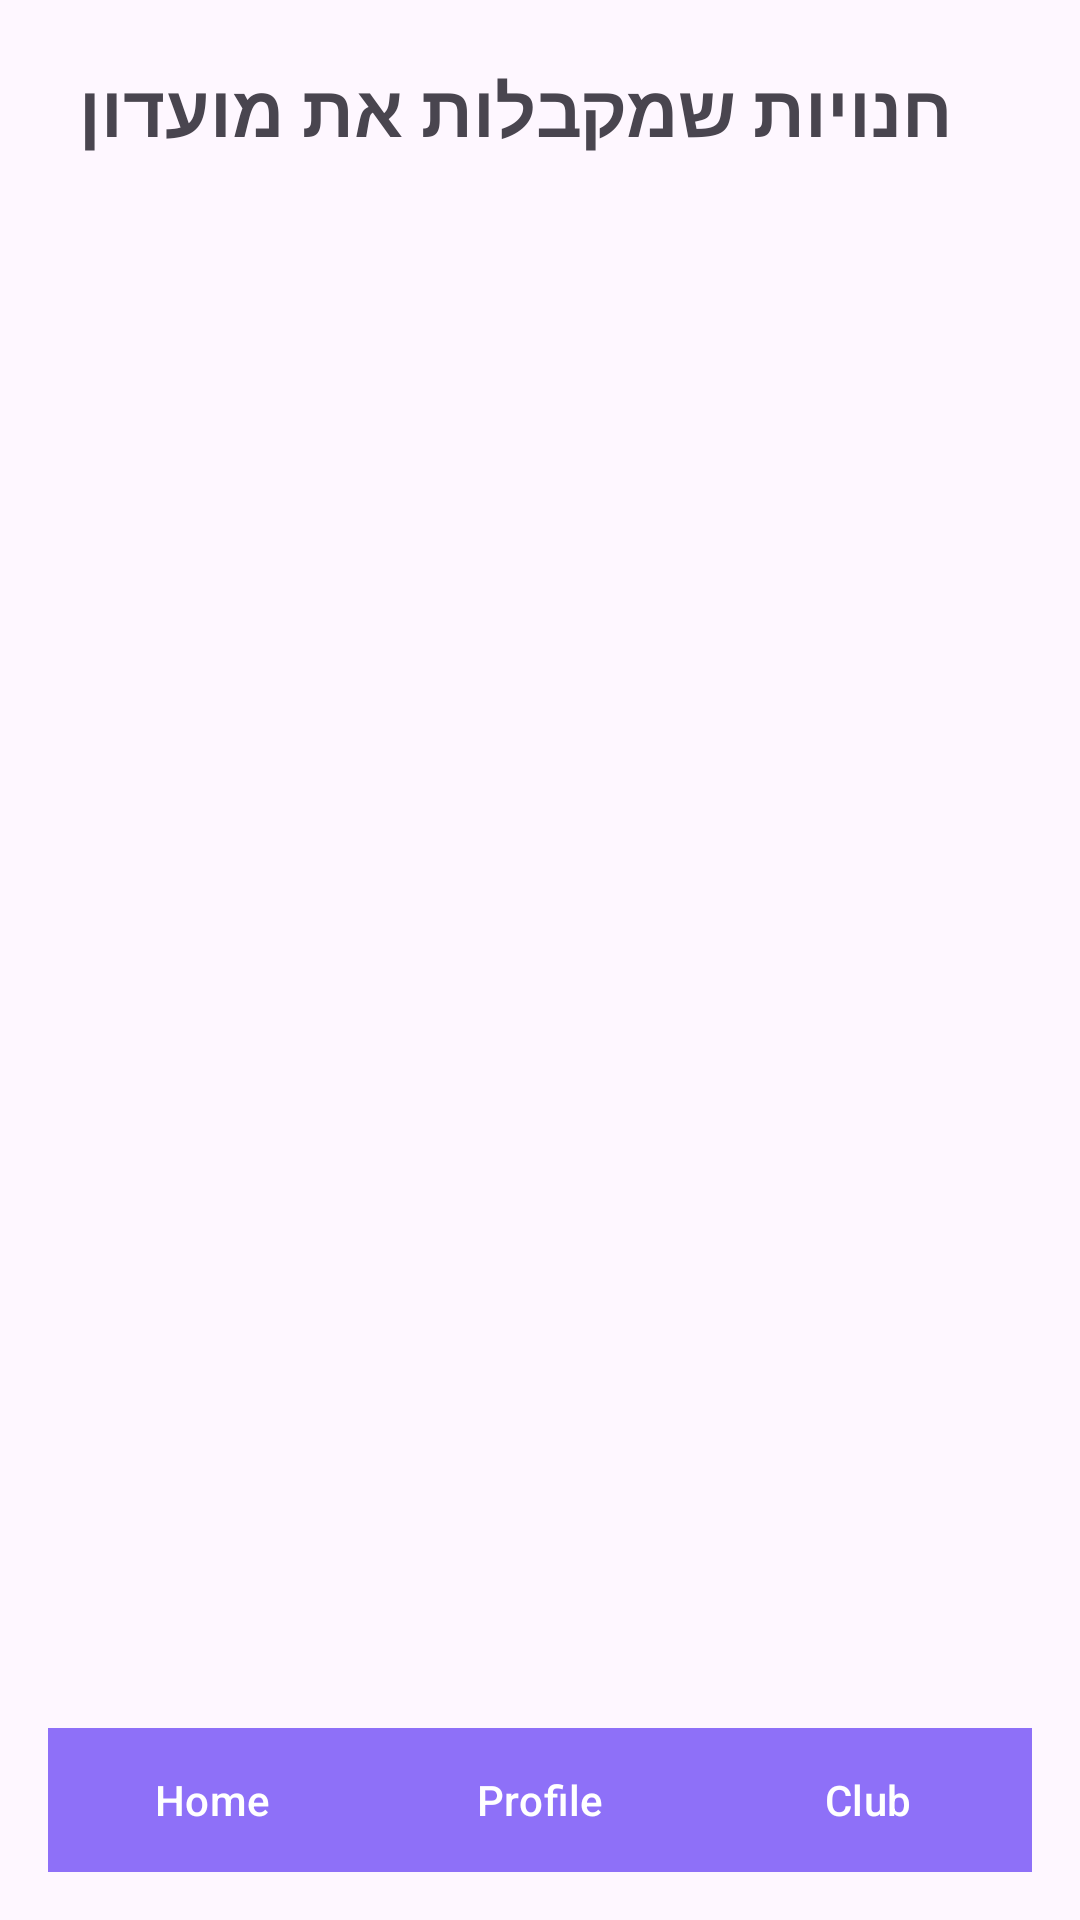

Produce the Android XML layout that renders to this screen, including the resource entries it uses.
<!-- AndroidManifest.xml: application theme Theme._2024B_finalProject_YahavLer -->
<!-- res/layout/stores_accepted_by_club.xml -->
<?xml version="1.0" encoding="utf-8"?>
<androidx.constraintlayout.widget.ConstraintLayout xmlns:android="http://schemas.android.com/apk/res/android"
    xmlns:app="http://schemas.android.com/apk/res-auto"
    xmlns:tools="http://schemas.android.com/tools"
    android:layout_width="match_parent"
    android:layout_height="match_parent"
    tools:context=".view.activity_store_accepted_by_club">

    <RelativeLayout
        android:layout_width="match_parent"
        android:layout_height="match_parent"
        android:padding="16dp">

        <LinearLayout
            android:id="@+id/store_accepted_by_club_view"
            android:layout_width="match_parent"
            android:layout_height="wrap_content"
            android:orientation="horizontal"
            android:backgroundTint="@color/colorPrimary"
            android:padding="4dp" >

            <TextView
                android:id="@+id/stores_accepted_by_club_lbl"
                android:layout_width="wrap_content"
                android:layout_height="wrap_content"
                android:text="חנויות שמקבלות את מועדון "
                android:textSize="24dp"
                android:background="@color/colorAccent"
                android:textStyle="bold"/>

            <TextView
                android:id="@+id/stores_accepted_by_club_text"
                android:layout_width="wrap_content"
                android:layout_height="wrap_content"
                android:text=""
                android:textSize="24dp"
                android:textColor="@color/backgroundColor"/>
        </LinearLayout>

        <androidx.recyclerview.widget.RecyclerView
            android:id="@+id/stores_recycler_view"
            android:layout_width="match_parent"
            android:layout_height="300dp"
            android:layout_below="@id/store_accepted_by_club_view"
            android:layout_above="@id/bottom_navigation"
            android:layout_centerInParent="true"
            android:layout_marginBottom="16dp"
            tools:listitem="@layout/store_item_object"/>

        <FrameLayout
            android:id="@+id/main_container"
            android:layout_width="match_parent"
            android:layout_height="0dp"
            android:layout_above="@id/bottom_navigation"
            android:layout_weight="1" />

        <include
            layout="@layout/buttom_menu"
            android:id="@+id/bottom_navigation"
            android:layout_width="match_parent"
            android:layout_height="wrap_content"
            android:layout_alignParentBottom="true"
            app:labelVisibilityMode="labeled"/>
    </RelativeLayout>

</androidx.constraintlayout.widget.ConstraintLayout>
<!-- res/layout/store_item_object.xml (included above) -->
<?xml version="1.0" encoding="utf-8"?>
<androidx.constraintlayout.widget.ConstraintLayout
    xmlns:android="http://schemas.android.com/apk/res/android"
    xmlns:app="http://schemas.android.com/apk/res-auto"
    xmlns:tools="http://schemas.android.com/tools"
    android:layout_width="match_parent"
    android:layout_height="wrap_content">

    <androidx.cardview.widget.CardView
        android:id="@+id/cardView2"
        android:layout_width="@dimen/small_poster_width"
        android:layout_height="@dimen/small_poster_height"
        android:layout_marginVertical="@dimen/poster_vertical_margin"
        android:layout_marginStart="@dimen/poster_vertical_margin"
        android:elevation="@dimen/poster_elevation"
        app:cardCornerRadius="@dimen/poster_corner_radius"
        app:cardElevation="@dimen/poster_elevation"
        app:layout_constraintBottom_toBottomOf="parent"
        app:layout_constraintEnd_toStartOf="@id/store_CARD_data"
        app:layout_constraintStart_toStartOf="@id/store_CARD_data"
        app:layout_constraintTop_toTopOf="parent">

        <com.google.android.material.imageview.ShapeableImageView
            android:id="@+id/iv_store_logo"
            android:layout_width="match_parent"
            android:layout_height="match_parent"
            android:scaleType="center"
            tools:src="@drawable/store_logo_placeholder" />
    </androidx.cardview.widget.CardView>

    <androidx.cardview.widget.CardView
        android:id="@+id/store_CARD_data"
        android:layout_width="match_parent"
        android:layout_height="wrap_content"
        android:layout_marginVertical="@dimen/data_end_margin"
        android:layout_marginStart="@dimen/data_start_margin"
        android:layout_marginEnd="@dimen/data_end_margin"
        android:elevation="@dimen/data_elevation"
        app:cardCornerRadius="@dimen/poster_corner_radius"
        app:cardElevation="@dimen/data_elevation"
        app:layout_constraintBottom_toBottomOf="parent"
        app:layout_constraintEnd_toEndOf="parent"
        app:layout_constraintTop_toTopOf="parent">

        <RelativeLayout
            android:layout_width="match_parent"
            android:layout_height="match_parent"
            android:layout_marginStart="@dimen/data_start_margin"
            android:layout_marginEnd="@dimen/data_end_margin">

        <com.google.android.material.textview.MaterialTextView
                android:id="@+id/tv_store_name"
                android:layout_width="wrap_content"
                android:layout_height="wrap_content"
                android:layout_alignParentStart="true"
                android:layout_alignParentTop="true"
                android:layout_marginStart="@dimen/data_end_margin"
                android:layout_marginTop="@dimen/data_end_margin"
                android:layout_marginEnd="@dimen/data_end_margin"
                android:layout_toStartOf="@id/movie_IMG_favorite"
                android:maxLines="1"
                android:minLines="1"
                android:textSize="@dimen/title_text_size"
                android:textStyle="bold"
                tools:text="Store Name" />

            <com.google.android.material.imageview.ShapeableImageView
                android:id="@+id/movie_IMG_favorite"
                android:layout_width="@dimen/heart_dimens"
                android:layout_height="@dimen/heart_dimens"
                android:layout_alignParentTop="true"
                android:layout_alignParentEnd="true"
                android:layout_marginTop="@dimen/heart_margin"
                android:layout_marginEnd="@dimen/heart_margin"
                android:scaleType="fitCenter"
                app:srcCompat="@drawable/empty_heart" />


            <com.google.android.material.textview.MaterialTextView
                android:id="@+id/tv_store_clubs"
                android:layout_width="match_parent"
                android:layout_height="wrap_content"
                android:layout_below="@id/tv_store_name"
                android:layout_alignStart="@id/tv_store_name"
                android:layout_marginTop="@dimen/data_end_margin"
                android:layout_marginEnd="@dimen/data_end_margin"
                android:layout_marginBottom="@dimen/data_end_margin"
                android:maxLines="3"
                android:minLines="3"
                android:textSize="@dimen/data_text_size"
                tools:text="מועדונים שמקבלת " />
        </RelativeLayout>
    </androidx.cardview.widget.CardView>
</androidx.constraintlayout.widget.ConstraintLayout>
<!-- res/layout/buttom_menu.xml (included above) -->
<?xml version="1.0" encoding="utf-8"?>
<LinearLayout xmlns:android="http://schemas.android.com/apk/res/android"
    xmlns:app="http://schemas.android.com/apk/res-auto"
    android:layout_width="match_parent"
    android:layout_height="wrap_content"
    android:orientation="horizontal"
    android:background="@color/backgroundColor">

    <com.google.android.material.button.MaterialButton
        android:id="@+id/navigation_home"
        android:layout_width="0dp"
        android:layout_height="wrap_content"
        android:layout_weight="1"
        android:text="Home"
        app:icon="@drawable/ic_home"
        app:iconGravity="textTop"
        android:gravity="center"
        android:padding="8dp"
        android:backgroundTint="@android:color/transparent" />

    <com.google.android.material.button.MaterialButton
        android:id="@+id/navigation_profile"
        android:layout_width="0dp"
        android:layout_height="wrap_content"
        android:layout_weight="1"
        android:text="Profile"
        app:icon="@drawable/ic_profile"
        app:iconGravity="textTop"
        android:gravity="center"
        android:padding="8dp"
        android:backgroundTint="@android:color/transparent" />

    <com.google.android.material.button.MaterialButton
        android:id="@+id/navigation_clubs"
        android:layout_width="0dp"
        android:layout_height="wrap_content"
        android:layout_weight="1"
        android:text="Club"
        app:icon="@drawable/ic_clubs"
        app:iconGravity="textTop"
        android:gravity="center"
        android:padding="8dp"
        android:backgroundTint="@android:color/transparent" />
    
</LinearLayout>
<!-- resources referenced by this layout -->
<resources>
  <color name="backgroundColor">#8E70F8</color>
  <color name="colorAccent" />
  <color name="colorPrimary">#6A0DAD</color>
  <dimen name="data_elevation">8dp</dimen>
  <dimen name="data_end_margin">5dp</dimen>
  <dimen name="data_start_margin">85dp</dimen>
  <dimen name="data_text_size">11sp</dimen>
  <dimen name="heart_dimens">30dp</dimen>
  <dimen name="heart_margin">6dp</dimen>
  <dimen name="poster_corner_radius">20dp</dimen>
  <dimen name="poster_elevation">10dp</dimen>
  <dimen name="poster_vertical_margin">5dp</dimen>
  <dimen name="title_text_size">18sp</dimen>
  <style name="Theme._2024B_finalProject_YahavLer" parent="Base.Theme._2024B_finalProject_YahavLer" />
  <style name="Base.Theme._2024B_finalProject_YahavLer" parent="Theme.Material3.DayNight.NoActionBar">
          
          
      </style>
</resources>
